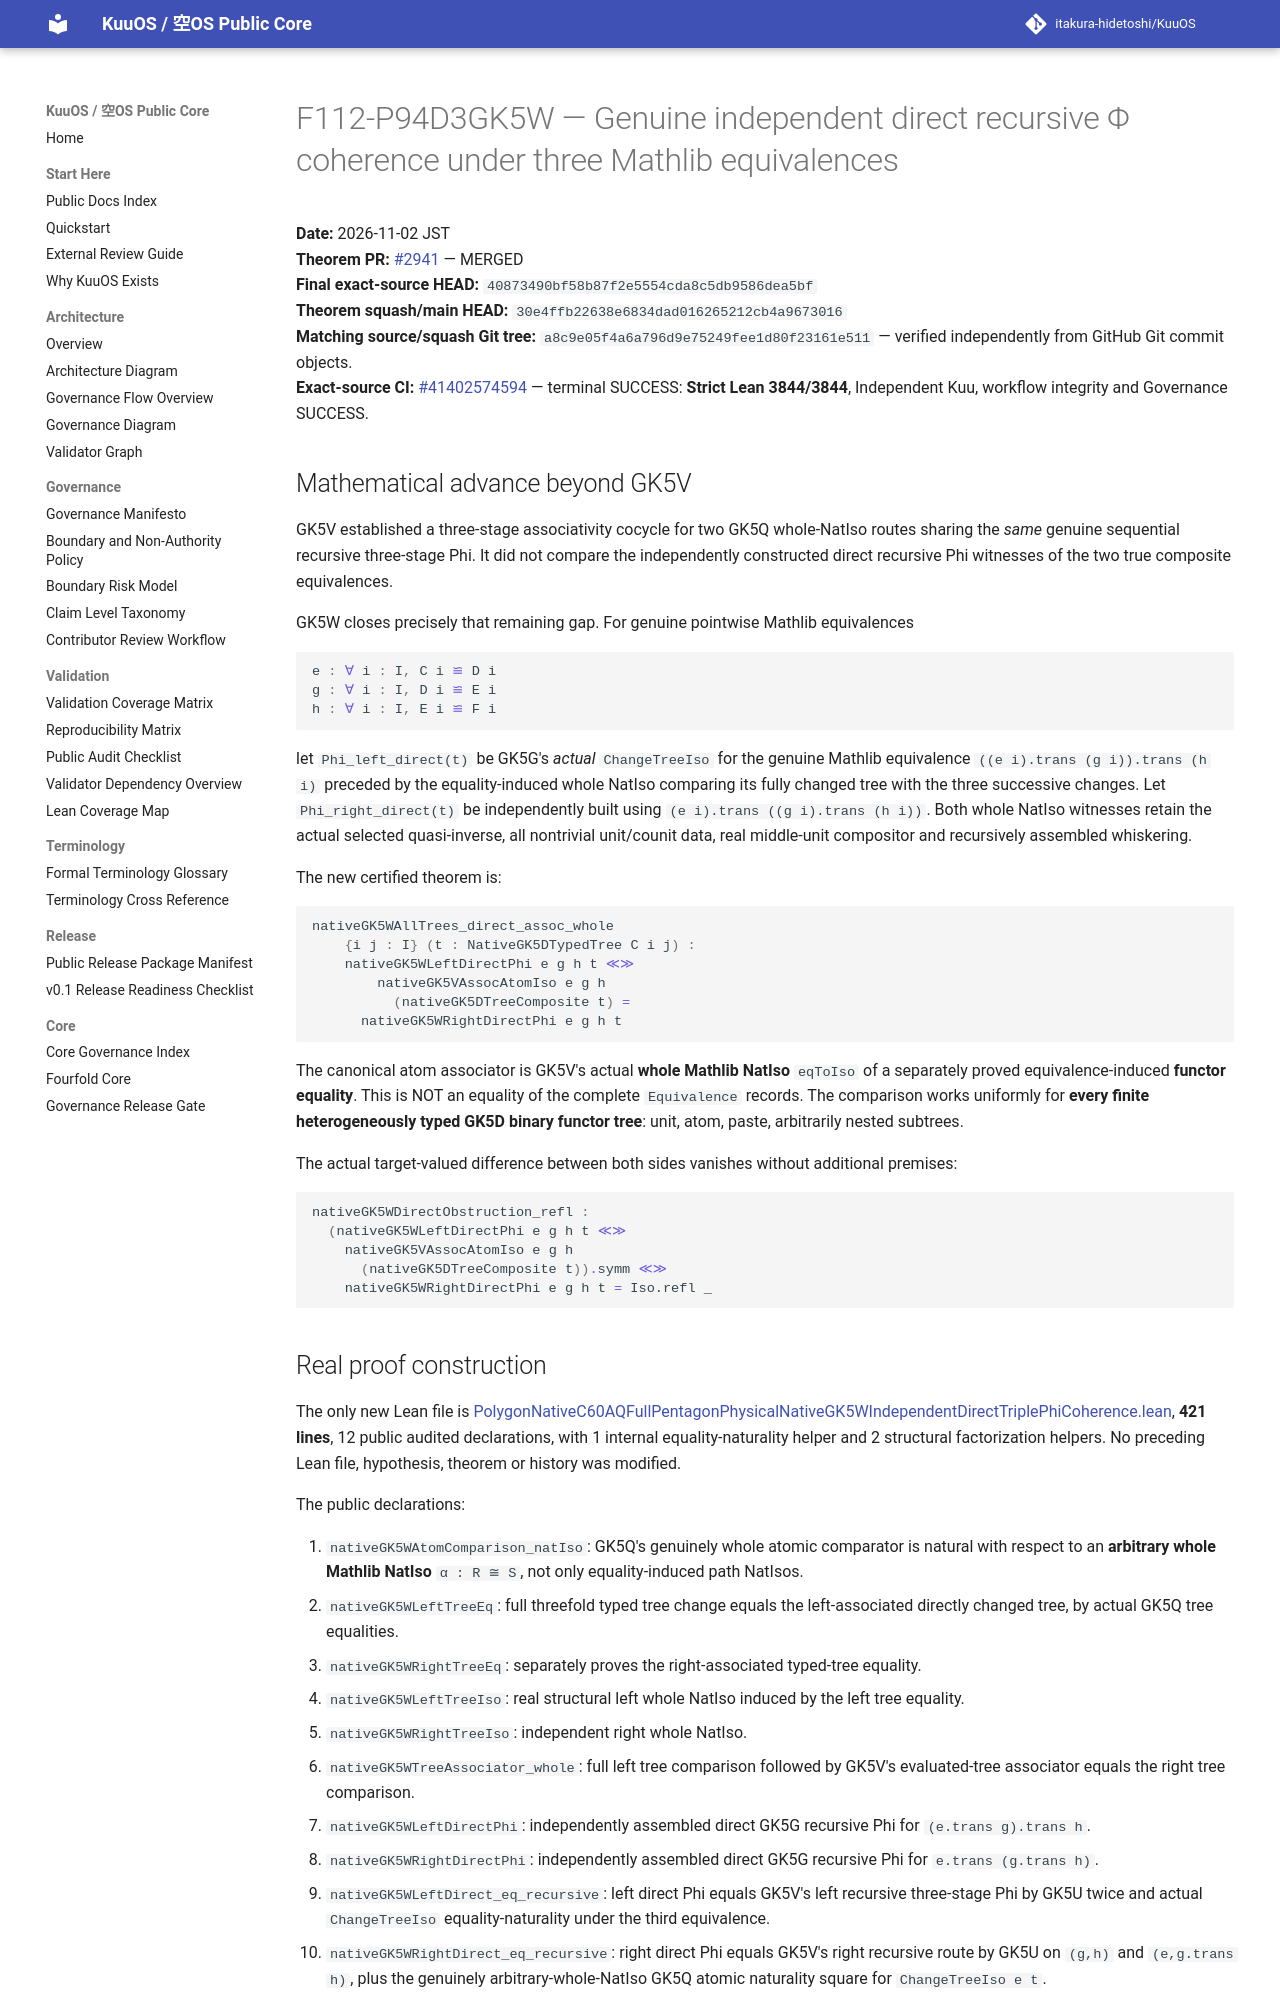

repository: itakura-hidetoshi/KuuOS · page: formal/GK5W-independent-direct-recursive-triple-phi-coherence/index.html · generator: mkdocs

# F112-P94D3GK5W — Genuine independent direct recursive Φ coherence under three Mathlib equivalences

**Date:** 2026-11-02 JST  
**Theorem PR:** [#2941](https://github.com/itakura-hidetoshi/KuuOS/pull/2941) — MERGED  
**Final exact-source HEAD:** `40873490bf58b87f2e5554cda8c5db9586dea5bf`  
**Theorem squash/main HEAD:** `30e4ffb22638e6834dad016265212cb4a9673016`  
**Matching source/squash Git tree:** `a8c9e05f4a6a796d9e75249fee1d80f23161e511` — verified independently from GitHub Git commit objects.  
**Exact-source CI:** [#41402574594](https://github.com/itakura-hidetoshi/KuuOS/actions/runs/41402574594) — terminal SUCCESS: **Strict Lean 3844/3844**, Independent Kuu, workflow integrity and Governance SUCCESS.

## Mathematical advance beyond GK5V

GK5V established a three-stage associativity cocycle for two GK5Q whole-NatIso routes sharing the *same* genuine sequential recursive three-stage Phi. It did not compare the independently constructed direct recursive Phi witnesses of the two true composite equivalences.

GK5W closes precisely that remaining gap. For genuine pointwise Mathlib equivalences

```lean
e : ∀ i : I, C i ≌ D i
g : ∀ i : I, D i ≌ E i
h : ∀ i : I, E i ≌ F i
```

let `Phi_left_direct(t)` be GK5G's *actual* `ChangeTreeIso` for the genuine Mathlib equivalence `((e i).trans (g i)).trans (h i)` preceded by the equality-induced whole NatIso comparing its fully changed tree with the three successive changes. Let `Phi_right_direct(t)` be independently built using `(e i).trans ((g i).trans (h i))`. Both whole NatIso witnesses retain the actual selected quasi-inverse, all nontrivial unit/counit data, real middle-unit compositor and recursively assembled whiskering.

The new certified theorem is:

```lean
nativeGK5WAllTrees_direct_assoc_whole
    {i j : I} (t : NativeGK5DTypedTree C i j) :
    nativeGK5WLeftDirectPhi e g h t ≪≫
        nativeGK5VAssocAtomIso e g h
          (nativeGK5DTreeComposite t) =
      nativeGK5WRightDirectPhi e g h t
```

The canonical atom associator is GK5V's actual **whole Mathlib NatIso** `eqToIso` of a separately proved equivalence-induced **functor equality**. This is NOT an equality of the complete `Equivalence` records. The comparison works uniformly for **every finite heterogeneously typed GK5D binary functor tree**: unit, atom, paste, arbitrarily nested subtrees.

The actual target-valued difference between both sides vanishes without additional premises:

```lean
nativeGK5WDirectObstruction_refl :
  (nativeGK5WLeftDirectPhi e g h t ≪≫
    nativeGK5VAssocAtomIso e g h
      (nativeGK5DTreeComposite t)).symm ≪≫
    nativeGK5WRightDirectPhi e g h t = Iso.refl _
```

## Real proof construction

The only new Lean file is [PolygonNativeC60AQFullPentagonPhysicalNativeGK5WIndependentDirectTriplePhiCoherence.lean](../../formal/Kuu/F112/PolygonNativeC60AQFullPentagonPhysicalNativeGK5WIndependentDirectTriplePhiCoherence.lean), **421 lines**, 12 public audited declarations, with 1 internal equality-naturality helper and 2 structural factorization helpers. No preceding Lean file, hypothesis, theorem or history was modified.

The public declarations:

1. `nativeGK5WAtomComparison_natIso`: GK5Q's genuinely whole atomic comparator is natural with respect to an **arbitrary whole Mathlib NatIso** `α : R ≅ S`, not only equality-induced path NatIsos.
2. `nativeGK5WLeftTreeEq`: full threefold typed tree change equals the left-associated directly changed tree, by actual GK5Q tree equalities.
3. `nativeGK5WRightTreeEq`: separately proves the right-associated typed-tree equality.
4. `nativeGK5WLeftTreeIso`: real structural left whole NatIso induced by the left tree equality.
5. `nativeGK5WRightTreeIso`: independent right whole NatIso.
6. `nativeGK5WTreeAssociator_whole`: full left tree comparison followed by GK5V's evaluated-tree associator equals the right tree comparison.
7. `nativeGK5WLeftDirectPhi`: independently assembled direct GK5G recursive Phi for `(e.trans g).trans h`.
8. `nativeGK5WRightDirectPhi`: independently assembled direct GK5G recursive Phi for `e.trans (g.trans h)`.
9. `nativeGK5WLeftDirect_eq_recursive`: left direct Phi equals GK5V's left recursive three-stage Phi by GK5U twice and actual `ChangeTreeIso` equality-naturality under the third equivalence.
10. `nativeGK5WRightDirect_eq_recursive`: right direct Phi equals GK5V's right recursive route by GK5U on `(g,h)` and `(e,g.trans h)`, plus the genuinely arbitrary-whole-NatIso GK5Q atomic naturality square for `ChangeTreeIso e t`.
11. `nativeGK5WAllTrees_direct_assoc_whole`: the main direct/direct associativity theorem, combining both independent collapse proofs with GK5V's proven whole cocycle.
12. `nativeGK5WDirectObstruction_refl`: the genuine relative target whole NatIso automorphism is `Iso.refl` at every finite typed tree.

The **private** `nativeGK5WTreePhi_eqToIso_square` correctly moves the actually recursive `ChangeTreeIso` across an equality of complete, typed finite trees; after path induction, the only reflexivity simplification is for `eqToIso` and whiskering identities. No nontrivial equivalence unit/counit is strictified. Both factorization lemmas use actual `eqToIso_trans`.
